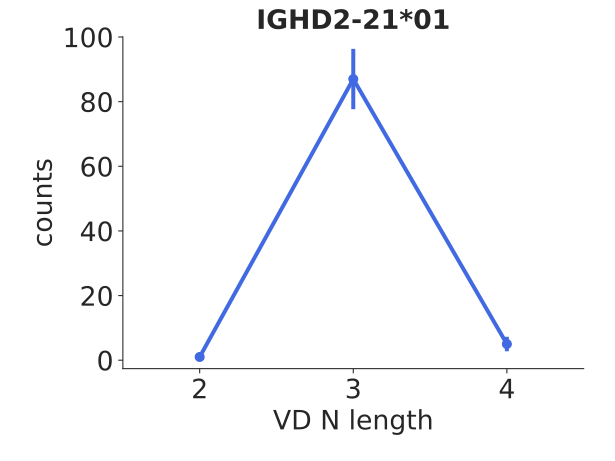

The data file committed next to this chart (first rows):
bin_low_edge, contents, binlabel, error
0.5, 0.0, , 0.0
1.5, 1.0, , 1.0
2.5, 87.0, , 9.327
3.5, 5.0, , 2.236
4.5, 0.0, , 0.0
